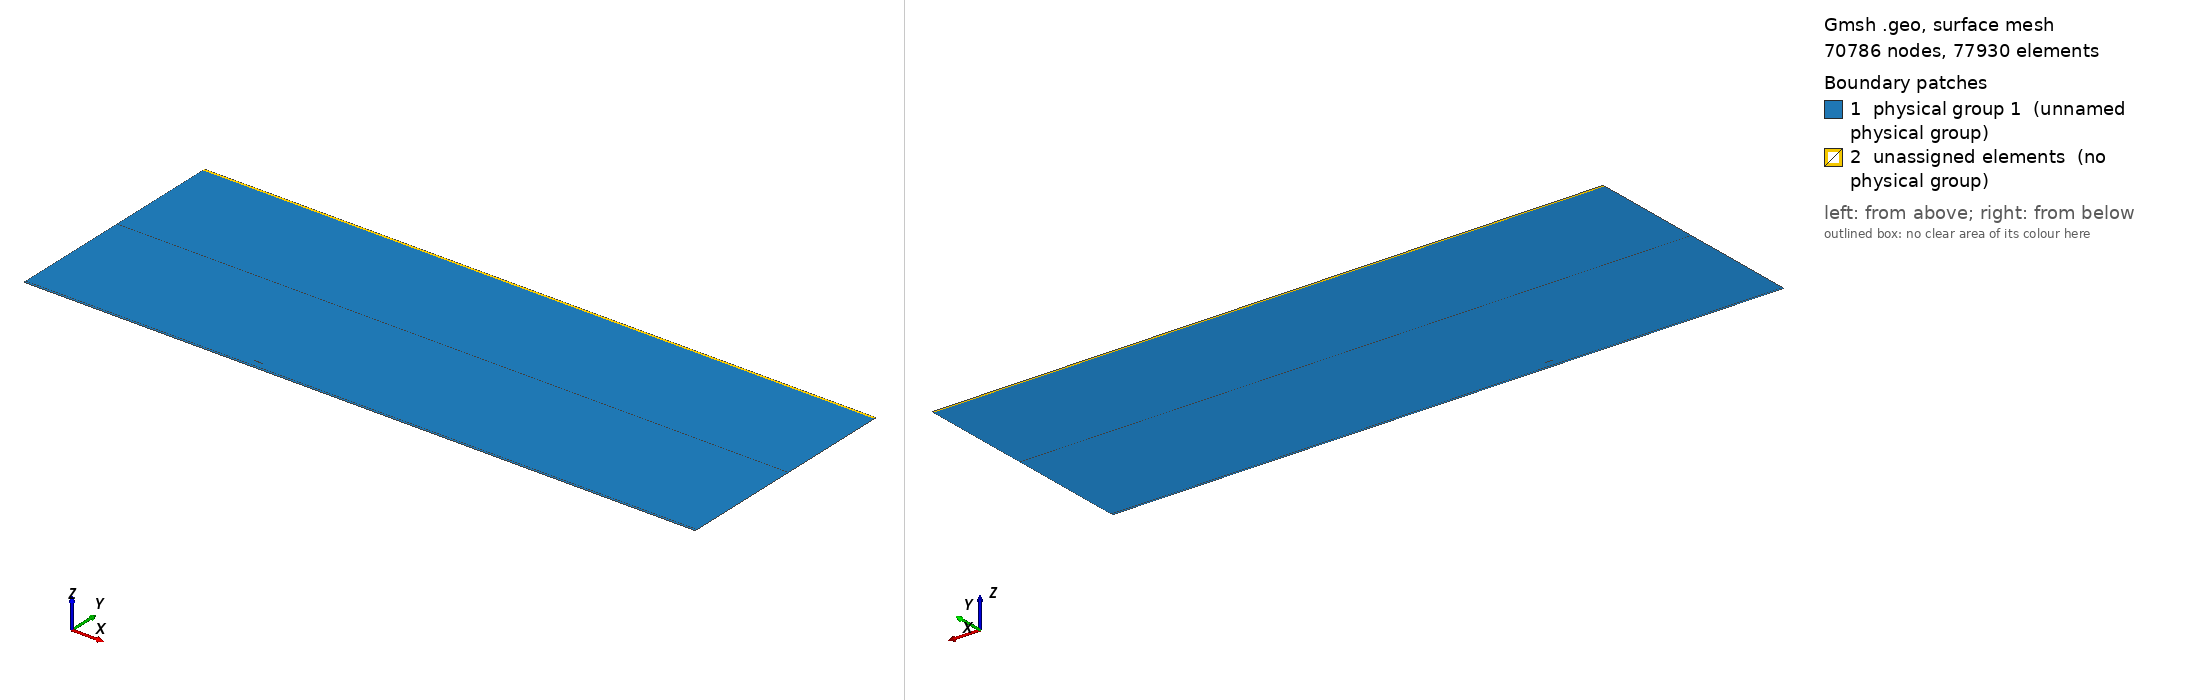

Gmsh geometry script, surface-meshed: 70786 nodes, 77930 surface elements. Boundary patches (legend numbers): 1 physical group 1 (unnamed physical group), 2 unassigned elements (no physical group). Left view from above one corner, right view from below the opposite corner. Legend entries are the model's physical surfaces; 'unassigned elements' are surfaces in no physical group. The drawing asked Gmsh for element sizes between 1% and 20% of the model's largest extent; the script's own settings can give other sizes.

=== mesh_partially_structured_up.geo (drawn) ===
// ===========================================
// ==================================MESH FILE
// ===========================================

h = 0.001;
H = 1;

// =====================================POINTS
Point(1) = {1, 0, 0.0, 1*h};
Point(2) = {0.994046, 0.00127452, 0.0, 1*h};
Point(3) = {0.985294, 0.00306708, 0.0, 1*h};
Point(4) = {0.975054, 0.00507135, 0.0, 1*h};
Point(5) = {0.964257, 0.00709196, 0.0, 1*h};
Point(6) = {0.953226, 0.00906902, 0.0, 1*h};
Point(7) = {0.942125, 0.0109783, 0.0, 1*h};
Point(8) = {0.930989, 0.0128207, 0.0, 1*h};
Point(9) = {0.919832, 0.0146003, 0.0, 1*h};
Point(10) = {0.908657, 0.0163233, 0.0, 1*h};
Point(11) = {0.897467, 0.0179955, 0.0, 1*h};
Point(12) = {0.886262, 0.0196231, 0.0, 1*h};
Point(13) = {0.875043, 0.0212119, 0.0, 1*h};
Point(14) = {0.863811, 0.0227674, 0.0, 1*h};
Point(15) = {0.852566, 0.024295, 0.0, 1*h};
Point(16) = {0.841309, 0.0257994, 0.0, 1*h};
Point(17) = {0.830041, 0.027285, 0.0, 1*h};
Point(18) = {0.818762, 0.0287556, 0.0, 1*h};
Point(19) = {0.807472, 0.0302146, 0.0, 1*h};
Point(20) = {0.796171, 0.0316647, 0.0, 1*h};
Point(21) = {0.784861, 0.0331078, 0.0, 1*h};
Point(22) = {0.773542, 0.0345456, 0.0, 1*h};
Point(23) = {0.762213, 0.0359789, 0.0, 1*h};
Point(24) = {0.750875, 0.0374083, 0.0, 1*h};
Point(25) = {0.739529, 0.0388339, 0.0, 1*h};
Point(26) = {0.728175, 0.0402554, 0.0, 1*h};
Point(27) = {0.716813, 0.0416723, 0.0, 1*h};
Point(28) = {0.705451, 0.043083, 0.0, 1*h};
Point(29) = {0.694101, 0.0444821, 0.0, 1*h};
Point(30) = {0.682765, 0.0458622, 0.0, 1*h};
Point(31) = {0.671445, 0.0472166, 0.0, 1*h};
Point(32) = {0.66014, 0.048539, 0.0, 1*h};
Point(33) = {0.648851, 0.0498235, 0.0, 1*h};
Point(34) = {0.637575, 0.0510645, 0.0, 1*h};
Point(35) = {0.626313, 0.0522572, 0.0, 1*h};
Point(36) = {0.615064, 0.0533972, 0.0, 1*h};
Point(37) = {0.603827, 0.0544807, 0.0, 1*h};
Point(38) = {0.592602, 0.0555047, 0.0, 1*h};
Point(39) = {0.581387, 0.0564665, 0.0, 1*h};
Point(40) = {0.570182, 0.0573642, 0.0, 1*h};
Point(41) = {0.558987, 0.0581965, 0.0, 1*h};
Point(42) = {0.547799, 0.0589625, 0.0, 1*h};
Point(43) = {0.536619, 0.0596616, 0.0, 1*h};
Point(44) = {0.525447, 0.0602938, 0.0, 1*h};
Point(45) = {0.51428, 0.0608594, 0.0, 1*h};
Point(46) = {0.50312, 0.0613588, 0.0, 1*h};
Point(47) = {0.491965, 0.0617926, 0.0, 1*h};
Point(48) = {0.480814, 0.0621615, 0.0, 1*h};
Point(49) = {0.469668, 0.062466, 0.0, 1*h};
Point(50) = {0.458525, 0.0627068, 0.0, 1*h};
Point(51) = {0.447386, 0.0628843, 0.0, 1*h};
Point(52) = {0.43625, 0.0629986, 0.0, 1*h};
Point(53) = {0.425113, 0.0630498, 0.0, 1*h};
Point(54) = {0.413966, 0.0630393, 0.0, 1*h};
Point(55) = {0.402804, 0.0629709, 0.0, 1*h};
Point(56) = {0.39163, 0.0628477, 0.0, 1*h};
Point(57) = {0.380444, 0.0626722, 0.0, 1*h};
Point(58) = {0.369249, 0.0624456, 0.0, 1*h};
Point(59) = {0.358046, 0.0621684, 0.0, 1*h};
Point(60) = {0.346838, 0.0618406, 0.0, 1*h};
Point(61) = {0.335626, 0.0614614, 0.0, 1*h};
Point(62) = {0.324411, 0.0610294, 0.0, 1*h};
Point(63) = {0.313196, 0.060543, 0.0, 1*h};
Point(64) = {0.30198, 0.0600002, 0.0, 1*h};
Point(65) = {0.290766, 0.0593989, 0.0, 1*h};
Point(66) = {0.279555, 0.0587369, 0.0, 1*h};
Point(67) = {0.268348, 0.0580119, 0.0, 1*h};
Point(68) = {0.257147, 0.057222, 0.0, 1*h};
Point(69) = {0.245954, 0.0563651, 0.0, 1*h};
Point(70) = {0.234769, 0.0554397, 0.0, 1*h};
Point(71) = {0.223594, 0.0544441, 0.0, 1*h};
Point(72) = {0.212432, 0.0533772, 0.0, 1*h};
Point(73) = {0.201284, 0.0522377, 0.0, 1*h};
Point(74) = {0.190153, 0.0510243, 0.0, 1*h};
Point(75) = {0.179042, 0.0497359, 0.0, 1*h};
Point(76) = {0.167953, 0.0483708, 0.0, 1*h};
Point(77) = {0.156891, 0.046927, 0.0, 1*h};
Point(78) = {0.145861, 0.0454016, 0.0, 1*h};
Point(79) = {0.13487, 0.0437913, 0.0, 1*h};
Point(80) = {0.123925, 0.0420911, 0.0, 1*h};
Point(81) = {0.113037, 0.0402945, 0.0, 1*h};
Point(82) = {0.10222, 0.0383933, 0.0, 1*h};
Point(83) = {0.0914892, 0.0363774, 0.0, 1*h};
Point(84) = {0.0808693, 0.0342353, 0.0, 1*h};
Point(85) = {0.0703944, 0.031954, 0.0, 1*h};
Point(86) = {0.0601187, 0.0295205, 0.0, 1*h};
Point(87) = {0.0501343, 0.0269263, 0.0, 1*h};
Point(88) = {0.0406062, 0.0241803, 0.0, 1*h};
Point(89) = {0.0318205, 0.021335, 0.0, 1*h};
Point(90) = {0.0241704, 0.0185141, 0.0, 1*h};
Point(91) = {0.0179609, 0.0158793, 0.0, 1*h};
Point(92) = {0.0131837, 0.0135315, 0.0, 1*h};
Point(93) = {0.0095798, 0.0114718, 0.0, 1*h};
Point(94) = {0.00684531, 0.00964432, 0.0, 1*h};
Point(95) = {0.00474832, 0.00798839, 0.0, 1*h};
Point(96) = {0.00313141, 0.00645095, 0.0, 1*h};
Point(97) = {0.00189864, 0.00499461, 0.0, 1*h};
Point(98) = {0.000996541, 0.00359588, 0.0, 1*h};
Point(99) = {0.000390087, 0.00223329, 0.0, 1*h};
Point(100) = {6.5639e-05, 0.000934113, 0.0, 1*h};
Point(101) = {3.22188e-07, 6.37641e-05, 0.0, 1*h};
Point(102) = {1.20408e-05, -0.000261051, 0.0, 1*h};
Point(103) = {0.000242843, -0.00139327, 0.0, 1*h};
Point(104) = {0.000810233, -0.00256025, 0.0, 1*h};
Point(105) = {0.00171487, -0.0037182, 0.0, 1*h};
Point(106) = {0.00294536, -0.00486798, 0.0, 1*h};
Point(107) = {0.00454171, -0.00603775, 0.0, 1*h};
Point(108) = {0.0065755, -0.00725389, 0.0, 1*h};
Point(109) = {0.00917929, -0.0085555, 0.0, 1*h};
Point(110) = {0.0125645, -0.00998872, 0.0, 1*h};
Point(111) = {0.0170331, -0.0116009, 0.0, 1*h};
Point(112) = {0.0229225, -0.0134166, 0.0, 1*h};
Point(113) = {0.0303893, -0.0153913, 0.0, 1*h};
Point(114) = {0.0392102, -0.0174102, 0.0, 1*h};
Point(115) = {0.0489336, -0.0193614, 0.0, 1*h};
Point(116) = {0.0591834, -0.0211907, 0.0, 1*h};
Point(117) = {0.069742, -0.0228877, 0.0, 1*h};
Point(118) = {0.0804961, -0.0244595, 0.0, 1*h};
Point(119) = {0.0913841, -0.0259178, 0.0, 1*h};
Point(120) = {0.10237, -0.0272737, 0.0, 1*h};
Point(121) = {0.11343, -0.0285372, 0.0, 1*h};
Point(122) = {0.124548, -0.0297169, 0.0, 1*h};
Point(123) = {0.135713, -0.03082, 0.0, 1*h};
Point(124) = {0.146916, -0.0318527, 0.0, 1*h};
Point(125) = {0.15815, -0.0328204, 0.0, 1*h};
Point(126) = {0.169404, -0.0337272, 0.0, 1*h};
Point(127) = {0.180672, -0.0345746, 0.0, 1*h};
Point(128) = {0.191948, -0.0353637, 0.0, 1*h};
Point(129) = {0.203232, -0.0360952, 0.0, 1*h};
Point(130) = {0.214522, -0.03677, 0.0, 1*h};
Point(131) = {0.225817, -0.0373887, 0.0, 1*h};
Point(132) = {0.237115, -0.037952, 0.0, 1*h};
Point(133) = {0.248416, -0.0384603, 0.0, 1*h};
Point(134) = {0.259719, -0.0389139, 0.0, 1*h};
Point(135) = {0.271023, -0.0393132, 0.0, 1*h};
Point(136) = {0.282327, -0.0396584, 0.0, 1*h};
Point(137) = {0.293631, -0.0399496, 0.0, 1*h};
Point(138) = {0.304932, -0.0401869, 0.0, 1*h};
Point(139) = {0.316232, -0.0403703, 0.0, 1*h};
Point(140) = {0.327528, -0.0404998, 0.0, 1*h};
Point(141) = {0.33882, -0.0405751, 0.0, 1*h};
Point(142) = {0.350107, -0.0405961, 0.0, 1*h};
Point(143) = {0.361387, -0.0405624, 0.0, 1*h};
Point(144) = {0.372661, -0.0404735, 0.0, 1*h};
Point(145) = {0.383925, -0.0403287, 0.0, 1*h};
Point(146) = {0.39518, -0.0401273, 0.0, 1*h};
Point(147) = {0.406423, -0.0398681, 0.0, 1*h};
Point(148) = {0.417654, -0.0395499, 0.0, 1*h};
Point(149) = {0.42887, -0.039171, 0.0, 1*h};
Point(150) = {0.440069, -0.0387295, 0.0, 1*h};
Point(151) = {0.451249, -0.0382231, 0.0, 1*h};
Point(152) = {0.462409, -0.0376488, 0.0, 1*h};
Point(153) = {0.473551, -0.0370033, 0.0, 1*h};
Point(154) = {0.484687, -0.0362842, 0.0, 1*h};
Point(155) = {0.495824, -0.0354936, 0.0, 1*h};
Point(156) = {0.506963, -0.0346343, 0.0, 1*h};
Point(157) = {0.518105, -0.0337089, 0.0, 1*h};
Point(158) = {0.529251, -0.0327203, 0.0, 1*h};
Point(159) = {0.540401, -0.0316712, 0.0, 1*h};
Point(160) = {0.551555, -0.0305644, 0.0, 1*h};
Point(161) = {0.562714, -0.0294029, 0.0, 1*h};
Point(162) = {0.573879, -0.0281895, 0.0, 1*h};
Point(163) = {0.585051, -0.0269274, 0.0, 1*h};
Point(164) = {0.596231, -0.0256196, 0.0, 1*h};
Point(165) = {0.607421, -0.0242694, 0.0, 1*h};
Point(166) = {0.618622, -0.0228802, 0.0, 1*h};
Point(167) = {0.629836, -0.0214557, 0.0, 1*h};
Point(168) = {0.641066, -0.02, 0.0, 1*h};
Point(169) = {0.652314, -0.0185172, 0.0, 1*h};
Point(170) = {0.663583, -0.0170121, 0.0, 1*h};
Point(171) = {0.674876, -0.0154898, 0.0, 1*h};
Point(172) = {0.686195, -0.0139564, 0.0, 1*h};
Point(173) = {0.69754, -0.0124188, 0.0, 1*h};
Point(174) = {0.708895, -0.0108871, 0.0, 1*h};
Point(175) = {0.720227, -0.00937442, 0.0, 1*h};
Point(176) = {0.73152, -0.00789245, 0.0, 1*h};
Point(177) = {0.742766, -0.00645248, 0.0, 1*h};
Point(178) = {0.753959, -0.00506806, 0.0, 1*h};
Point(179) = {0.765097, -0.00375366, 0.0, 1*h};
Point(180) = {0.776185, -0.00252268, 0.0, 1*h};
Point(181) = {0.78723, -0.00138699, 0.0, 1*h};
Point(182) = {0.798241, -0.000356559, 0.0, 1*h};
Point(183) = {0.809227, 0.000560915, 0.0, 1*h};
Point(184) = {0.820198, 0.00136008, 0.0, 1*h};
Point(185) = {0.831164, 0.00203794, 0.0, 1*h};
Point(186) = {0.842134, 0.00259364, 0.0, 1*h};
Point(187) = {0.853115, 0.00302833, 0.0, 1*h};
Point(188) = {0.864114, 0.00334479, 0.0, 1*h};
Point(189) = {0.875133, 0.0035472, 0.0, 1*h};
Point(190) = {0.886177, 0.00364081, 0.0, 1*h};
Point(191) = {0.897246, 0.00363168, 0.0, 1*h};
Point(192) = {0.908343, 0.00352647, 0.0, 1*h};
Point(193) = {0.919464, 0.0033322, 0.0, 1*h};
Point(194) = {0.930611, 0.00305615, 0.0, 1*h};
Point(195) = {0.941774, 0.00270595, 0.0, 1*h};
Point(196) = {0.952945, 0.00228947, 0.0, 1*h};
Point(197) = {0.964056, 0.0018176, 0.0, 1*h};
Point(198) = {0.974963, 0.00130593, 0.0, 1*h};
Point(199) = {0.985314, 0.00078368, 0.0, 1*h};
Point(200) = {0.993991, 0.000324963, 0.0, 1*h};
Point(201) = {1, 0, 0.0, 1*h};

le = 101;
xle = 3.22188e-07;
te = 1;
xte = 1;

// curves
Spline(1) = {1:46};
Spline(2) = {46:101};
Spline(3) = {101:200, 1};


// farfield
Point(300) = {50, 12.5, 0, 5*H};
Point(301) = {-25, 12.5, 0, 5*H};
Point(302) = {-25, -0.75, 0, 0.1*H};
Point(303) = {50, -0.75, 0, 0.1*H};
Point(306) = {50, 25, 0, 0.1*H};
Point(307) = {-25, 25, 0, 0.1*H};
Point(308) = {50, 25.25, 0, 0.1*H};
Point(309) = {-25, 25.25, 0, 0.1*H};

Line(4) = {300, 301};
Line(5) = {301, 302};
Line(6) = {302, 303};
Line(7) = {303, 300};
Line(12) = {300, 306};
Line(13) = {306, 307};
Line(14) = {307, 301};
Line(15) = {306, 308};
Line(16) = {308, 309};
Line(17) = {309, 307};



// farfield - ground
Point(304) = {-25, -1, 0};
Point(305) = {50, -1, 0};

Line(8) = {302, 304};
Line(9) = {304, 305};
Line(10) = {305, 303};
Line(11) = {302, 303};


Transfinite Line{8} = 30 Using Progression 1/1.1;
Transfinite Line{10} = 30 Using Progression 1.1;
Transfinite Line{6} = 1000 Using Progression 1;
Transfinite Line{9} = 1000 Using Progression 1;

Transfinite Line{15} = 30 Using Progression 1/1.1;
Transfinite Line{17} = 30 Using Progression 1.1;
Transfinite Line{16} = 1000 Using Progression 1;
Transfinite Line{13} = 1000 Using Progression 1;


// loops
Line Loop(1) = {1, 2, 3};
Line Loop(2) = {4, 5, 6, 7};
Line Loop(3) = {-6, 8, 9, 10};
Line Loop(4) = {13, 14, -4, 12};
Line Loop(5) = {16, 17, -13, 15};


// ==================================BOUNDARY LAYER
Field[1]=BoundaryLayer;
Field[1].CurvesList={1,2,3};
Field[1].Quads=1;
Field[1].Ratio=1.1;
Field[1].Size=0.00001;
Field[1].Thickness=0.07;
//Field[1].PointsList={1};
Field[1].FanPointsList={1};
Field[1].FanPointsSizesList={40};
BoundaryLayer Field = 1;


Plane Surface(1) = {1, 2};
Plane Surface(2) = {3};
Transfinite Surface{2};
Recombine Surface{2};

Plane Surface(3) = {5};
Transfinite Surface{3};
Recombine Surface{3};


Plane Surface(4) = {4};

Physical Surface(1) = {1, 2, 4};
Physical Line("FARFIELD") = {16, 17, 5, 8, 10, 7, 12, 15};
Physical Line("WALL") = {9};
Physical Line("AIRFOIL") = {1,2,3};


// 1: MeshAdapt, 2: Automatic, 3: Initial mesh only, 5: Delaunay, 6: Frontal-Delaunay, 7: BAMG, 8: Frontal-Delaunay for Quads, 9: Packing of Parallelograms
Mesh.Algorithm = 2;

//Mesh.RandomFactor = 1e-09;
